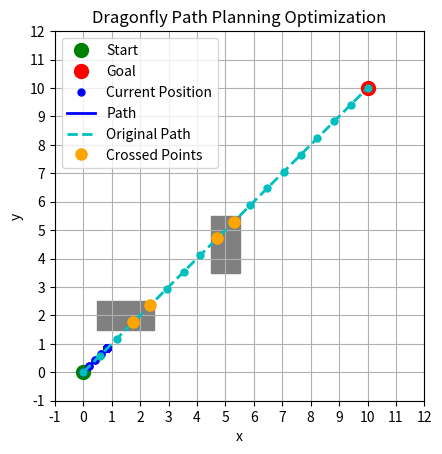

Here is the Python script that generated this plot:
import numpy as np
import matplotlib.pyplot as plt
import time  

# 定義環境配置
grid_width = 11
grid_height = 11
start = np.array([0, 0])
goal = np.array([10, 10])
obstacles = [np.array([5, 5]), np.array([2, 2]), np.array([5, 4]), np.array([1, 2])]
obstacle_size = 1
safety_size = 0.1
waypoint_distance = 0.8  # 路徑上點的距離
weight_old = 0.5  # 舊點距離的權重
weight_new = 0.5  # 新點距離的權重

# 檢查點是否在障礙物的正方形區域內
def is_point_in_square(point, square_center, size, tolerance=0.1):
    half_size = size / 2
    return (square_center[0] - half_size <= point[0] <= square_center[0] + half_size + tolerance and
            square_center[1] - half_size <= point[1] <= square_center[1] + half_size + tolerance)

# 生成新的點，位於障礙物邊緣之外
def generate_new_point_away_from_obstacle(point, obstacle, obstacle_size):
    # 計算到障礙物中心的向量
    direction = point - obstacle
    distance = np.linalg.norm(direction)
    if distance == 0:
        return point  # 若點正好在障礙物中心，返回原點
    # 計算一個新的點，距離障礙物邊緣加上safety_size的距離
    new_point = obstacle + (direction / distance) * (obstacle_size+ safety_size)
    return new_point

# 定義目標函數
def objective_function(x, goal, original_path, new_points):
    # 目標是最小化原始路徑點的距離，以及新點之間的距離
    distance_to_goal = np.linalg.norm(x - goal)
    distance_to_original = np.sum([np.linalg.norm(new_p - p) ** 2 * weight_old for new_p, p in zip(new_points, original_path)])
    distance_between_new_points = np.sum([np.linalg.norm(new_points[i] - new_points[i-1]) ** 2 * weight_new for i in range(1, len(new_points))])
    return distance_to_goal + distance_to_original + distance_between_new_points  # 返回目標函數值

# 定義約束函數，檢查與障礙物的距離
def constraint_function(x, obstacles, obstacle_size, safety_size):
    for obs in obstacles:
        if is_point_in_square(x, obs, obstacle_size + safety_size):
            return False  # 若距離小於安全距離，則返回 False
    return True  # 若所有障礙物都安全，返回 True

# 可視化
def visualize_grid(ax, start, goal, obstacles, positions=None, path=None, new_points=None, original_path=None):
    ax.cla()  # 清除當前的圖表，保留窗口
    ax.plot(start[0], start[1], 'go', markersize=10, label='Start')  # 起點
    ax.plot(goal[0], goal[1], 'ro', markersize=10, label='Goal')  # 終點
    for obstacle in obstacles:
        square = plt.Rectangle((obstacle[0] - obstacle_size / 2, obstacle[1] - obstacle_size / 2), obstacle_size, obstacle_size, color='gray')
        ax.add_patch(square)  # 畫出障礙物
    if positions is not None:
        ax.plot(positions[:, 0], positions[:, 1], 'bo', markersize=5, label='Current Position')  # 當前位置
    if path is not None:
        path = np.array(path)
        ax.plot(path[:, 0], path[:, 1], 'b-', linewidth=2, label='Path')  # 路徑
        ax.plot(path[:, 0], path[:, 1], 'bo', markersize=5)
    if original_path is not None:
        # 繪製原始路徑
        ax.plot(original_path[:, 0], original_path[:, 1], 'c--', linewidth=2, label='Original Path')  # 原始路徑
        ax.plot(original_path[:, 0], original_path[:, 1], 'co', markersize=5)  # 原始路徑上的點
        # 繪製經過障礙物的點
        crossing_points = [p for p in original_path if any(is_point_in_square(p, obs, obstacle_size) for obs in obstacles)]
        if crossing_points:
            crossing_points = np.array(crossing_points)
            ax.plot(crossing_points[:, 0], crossing_points[:, 1], 'orange', marker='o', linestyle='None', markersize=8, label='Crossed Points')  # 標示經過障礙物的點
    if new_points is not None and len(new_points) > 0:
        new_points_array = np.array(new_points)
        ax.plot(new_points_array[:, 0], new_points_array[:, 1], 'purple', marker='o', linestyle='None', markersize=6, label='New Points')  # 標示新生成的點
    plt.gca().set_aspect('equal', adjustable='box')
    # 設定坐標軸範圍和刻度
    ax.set_xlim(-1, grid_width + 1)  # X軸範圍
    ax.set_ylim(-1, grid_height + 1)  # Y軸範圍
    ax.set_xticks(np.arange(-1, grid_width + 2, 1))  # X軸刻度
    ax.set_yticks(np.arange(-1, grid_height + 2, 1))  # Y軸刻度

    ax.set_title('Dragonfly Path Planning Optimization')
    ax.set_xlabel('x')
    ax.set_ylabel('y')
    ax.legend()
    ax.grid(True)
    plt.draw()
    plt.pause(0.01)

# 生成初始路徑
def generate_initial_path(start, goal, distance):
    # 生成從起點到終點的路徑，並在路徑上添加點
    num_points = int(np.linalg.norm(goal - start) / distance)
    initial_path = np.linspace(start, goal, num=num_points + 1)
    return initial_path

# 偏移點生成 (圓弧繞過障礙物)
def generate_arc_around_obstacle(x, obstacle, obstacle_size, safety_size, num_points=4):
    # 假設圓心在障礙物位置，產生圓弧繞過障礙物
    radius = obstacle_size + safety_size
    angles = np.linspace(-np.pi/5, np.pi/5, num_points)  # 以障礙物為圓心的角度範圍
    arc_points = [obstacle + radius * np.array([np.cos(angle), np.sin(angle)]) for angle in angles]
    return np.array(arc_points)

# 計算路徑的總長度
def calculate_path_length(path):
    return np.sum([np.linalg.norm(path[i] - path[i-1]) for i in range(1, len(path))])

# 牛頓法實現
def newton_method(start, goal, obstacles, obstacle_size, safety_size, initial_guess, original_path, max_iter=100, tol=0.2):
    x = np.array(initial_guess)  # 將初始猜測轉換為 numpy 陣列
    positions = []  # 記錄每次的當前位置
    path = []      # 記錄已走的路徑
    new_points = []  # 記錄新生成的點
    fig, ax = plt.subplots()  # 初始化圖表
    visualize_grid(ax, start, goal, obstacles, original_path=original_path)  # 初始可視化
    
    # 計算開始的時間
    start_time = time.time()  # 開始計時

    step_size = 0.3  # 步長
    stuck_counter = 0  # 停滯計數器
    stuck_threshold = 2  # 停滯阈值

    for j in range(max_iter):  # 增加迭代計數器 j
        near_obstacle = False

        # 檢查是否接近障礙物
        for obs in obstacles:
            if np.linalg.norm(x - obs) < safety_size + obstacle_size:
                near_obstacle = True
                print("Approaching an obstacle, adjusting path...")

                # 獲取原始路徑中經過這個障礙物的所有點
                crossing_points = [p for p in original_path if is_point_in_square(p, obs, obstacle_size)]
                
                # 將每個經過障礙物的原始路徑點生成一個新的點，位於障礙物邊緣之外
                for point in crossing_points:
                    new_point = generate_new_point_away_from_obstacle(point, obs, obstacle_size)
                    if constraint_function(new_point, obstacles, obstacle_size, safety_size):  # 確保新點安全
                        new_points.append(new_point)  # 記錄每個新生成的點
                        positions.append(new_point)  # 記錄當前位置
                        path.append(new_point)  # 記錄路徑
                x = path[-1]  # 更新為最後一個新生成的位置
                break
        
        # 如果沒有接近障礙物，沿著原始路徑前進
        if not near_obstacle:
            grad = (x - goal) / np.linalg.norm(x - goal)
            new_position = x - grad * step_size  # 計算新的位置
            
            # 確保新位置安全
            if constraint_function(new_position, obstacles, obstacle_size, safety_size):
                positions.append(x.copy())  # 記錄當前位置
                path.append(x.copy())  # 記錄路徑
                x = new_position  # 更新位置
                stuck_counter = 0  # 重置停滯計數器
            else:
                print("New position is not safe, trying to adjust...")
                stuck_counter += 1  # 增加停滯計數器
                if stuck_counter > stuck_threshold:  # 如果停滯次數超過阈值
                    # 在當前位置周圍隨機擾動
                    x += np.random.uniform(-1, 1, size=x.shape)
                    stuck_counter = 0  # 重置停滯計數器

        # Convert positions to a consistent format before visualization
        positions_array = np.array(positions)
        path_array = np.array(path)
        new_points_array = np.array(new_points) if new_points else np.empty((0, 2))

        # 更新可視化
        visualize_grid(ax, start, goal, obstacles, positions=positions_array, path=path_array, new_points=new_points_array, original_path=original_path)

        # 印出每次迭代的位置
        print(f"Iteration {j + 1}, Current position: {x}")

        # 停止條件：如果距離目標點足夠接近，或已達到最大迭代次數
        if np.linalg.norm(x - goal) < tol:
            print("Goal reached!")
            break

    # 計算結束的時間
    end_time = time.time()  # 結束計時

    # 計算最終路徑長度
    path_length = calculate_path_length(np.array(path))
    
    # 計算總運算時間
    total_time = end_time - start_time
    print(f"Final Path Length: {path_length:.4f} units")
    print(f"Total Computation Time: {total_time:.4f} seconds")
    
    return x

# 使用範例
initial_guess = start.copy()  # 將初始猜測位置設置為起點
original_path = generate_initial_path(start, goal, waypoint_distance)  # 生成初始路
final_position = newton_method(start, goal, obstacles, obstacle_size, safety_size, initial_guess, original_path)
print("Final Position:", final_position)

plt.show()